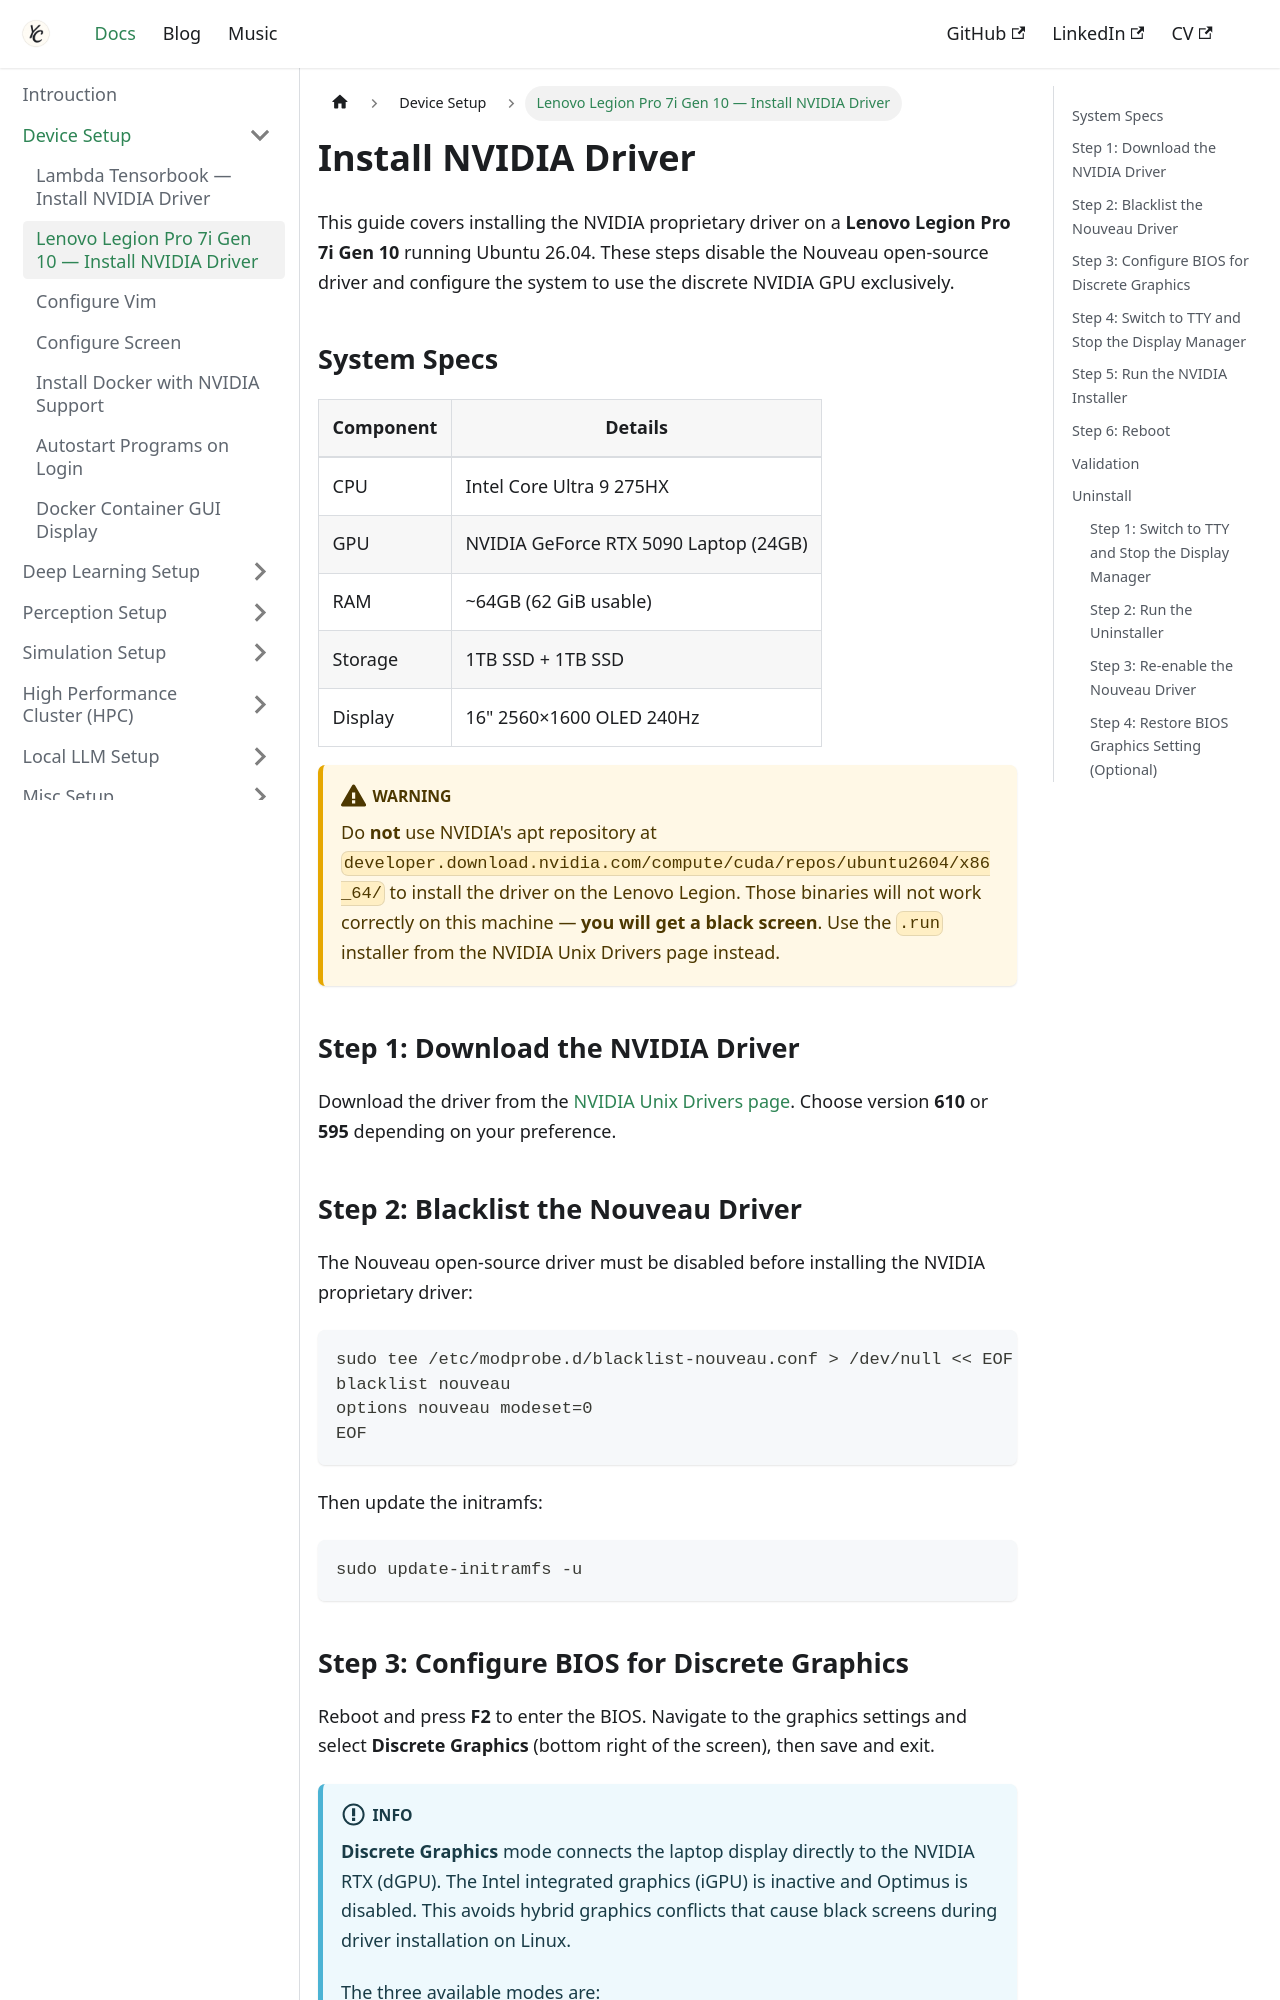

repository: Chris7462/chris7462.github.io · page: docs/device-setup/lenovo-legion.html · generator: docusaurus

---
sidebar_position: 2
title: Lenovo Legion Pro 7i Gen 10 — Install NVIDIA Driver
description: Install NVIDIA GPU driver on a Lenovo Legion Pro 7i Gen 10 (RTX 5090) running Ubuntu 26.04
---

# Install NVIDIA Driver

This guide covers installing the NVIDIA proprietary driver on a **Lenovo Legion Pro 7i Gen 10** running Ubuntu 26.04. These steps disable the Nouveau open-source driver and configure the system to use the discrete NVIDIA GPU exclusively.

## System Specs

| Component | Details |
|-----------|---------|
| CPU | Intel Core Ultra 9 275HX |
| GPU | NVIDIA GeForce RTX 5090 Laptop (24GB) |
| RAM | ~64GB (62 GiB usable) |
| Storage | 1TB SSD + 1TB SSD |
| Display | 16" 2560×1600 OLED 240Hz |

:::warning
Do **not** use NVIDIA's apt repository at `developer.download.nvidia.com/compute/cuda/repos/ubuntu2604/x86_64/` to install the driver on the Lenovo Legion. Those binaries will not work correctly on this machine — **you will get a black screen**. Use the `.run` installer from the NVIDIA Unix Drivers page instead.
:::

## Step 1: Download the NVIDIA Driver

Download the driver from the [NVIDIA Unix Drivers page](https://www.nvidia.com/en-us/drivers/unix/). Choose version **610** or **595** depending on your preference.

## Step 2: Blacklist the Nouveau Driver

The Nouveau open-source driver must be disabled before installing the NVIDIA proprietary driver:

```bash
sudo tee /etc/modprobe.d/blacklist-nouveau.conf > /dev/null << EOF
blacklist nouveau
options nouveau modeset=0
EOF
```

Then update the initramfs:

```bash
sudo update-initramfs -u
```
